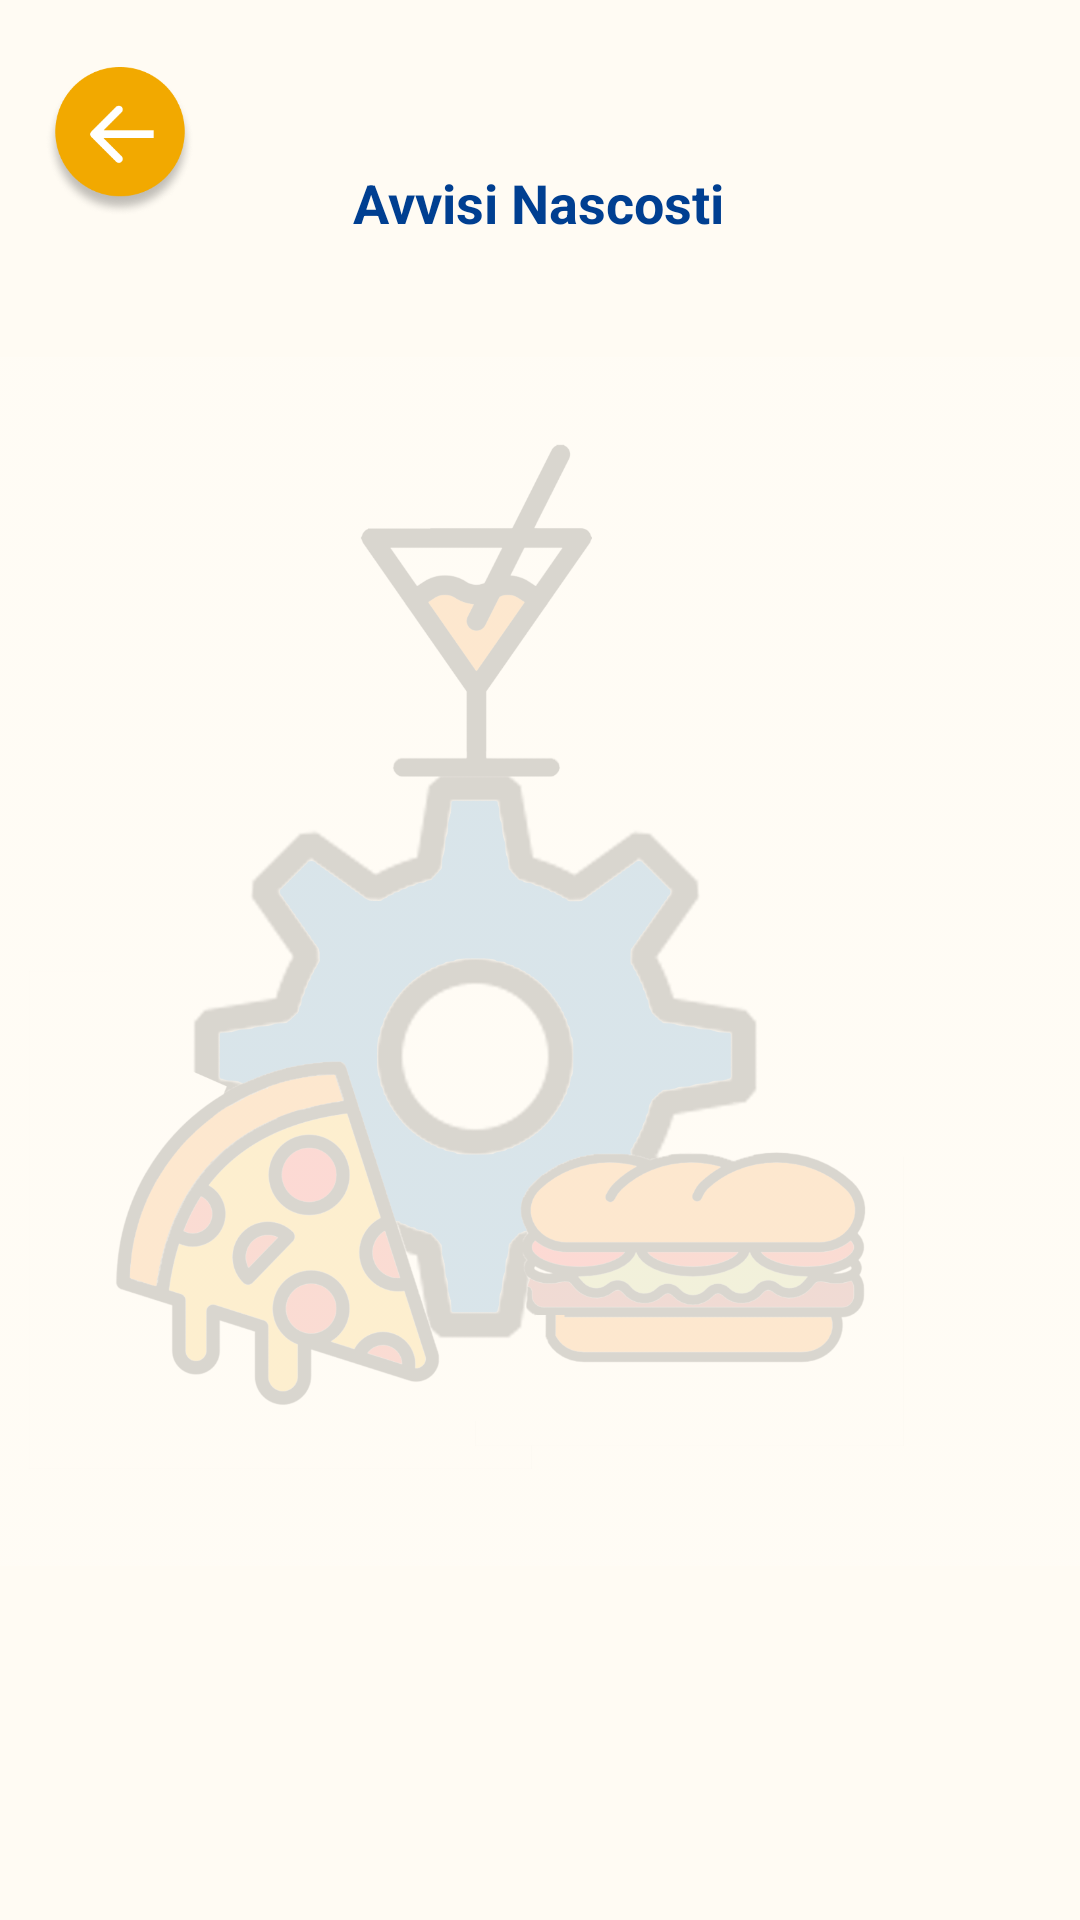

Here is an Android app screen rendered from its layout file. Give the layout XML and the strings, colors and styles it references.
<!-- AndroidManifest.xml: activity theme Theme.Ratatouille_android.NoActionBar -->
<!-- res/layout/activity_avvisi_nascosti.xml -->
<?xml version="1.0" encoding="utf-8"?>
<androidx.constraintlayout.widget.ConstraintLayout xmlns:android="http://schemas.android.com/apk/res/android"
    xmlns:app="http://schemas.android.com/apk/res-auto"
    xmlns:tools="http://schemas.android.com/tools"
    android:layout_width="match_parent"
    android:layout_height="match_parent"
    android:background="#FFFBF3"
    tools:context=".views.jfragment.NoticesFragment">

    <ImageView
        android:id="@+id/background"
        android:layout_width="410dp"
        android:layout_height="731dp"
        android:src="@drawable/logocolored_background"
        app:layout_constraintBottom_toBottomOf="parent"
        app:layout_constraintEnd_toEndOf="parent"
        app:layout_constraintHorizontal_bias="1.0"
        app:layout_constraintStart_toStartOf="parent"
        app:layout_constraintTop_toTopOf="parent" />

    <ImageView
        android:id="@+id/back_button2"
        android:layout_width="50dp"
        android:layout_height="50dp"
        android:layout_marginLeft="15dp"
        android:layout_marginTop="15dp"
        android:translationY="-6dp"
        app:layout_constraintBottom_toBottomOf="parent"
        app:layout_constraintEnd_toEndOf="parent"
        app:layout_constraintHorizontal_bias="0.0"
        app:layout_constraintStart_toStartOf="parent"
        app:layout_constraintTop_toTopOf="parent"
        app:layout_constraintVertical_bias="0.023"
        app:srcCompat="@drawable/back_button" />


    <TextView
        android:id="@+id/sign_up_under_button"
        android:layout_width="wrap_content"
        android:layout_height="wrap_content"
        android:text="Avvisi Nascosti"
        android:textColor="#003F91"
        android:textSize="18dp"
        android:textStyle="bold"
        app:layout_constraintBottom_toBottomOf="parent"
        app:layout_constraintEnd_toEndOf="parent"
        app:layout_constraintHorizontal_bias="0.498"
        app:layout_constraintStart_toStartOf="parent"
        app:layout_constraintTop_toTopOf="parent"
        app:layout_constraintVertical_bias="0.09" />

    <ScrollView
        android:layout_width="376dp"
        android:layout_height="570dp"
        app:layout_constraintBottom_toBottomOf="parent"
        app:layout_constraintEnd_toEndOf="parent"
        app:layout_constraintHorizontal_bias="0.542"
        app:layout_constraintStart_toStartOf="parent"
        app:layout_constraintTop_toTopOf="parent"
        app:layout_constraintVertical_bias="0.826">

        <LinearLayout
            android:id="@+id/linear_layoutCard2"
            android:layout_width="match_parent"
            android:layout_height="wrap_content"
            android:divider="@drawable/empty_tall_divider"
            android:gravity="center"
            android:orientation="vertical"
            android:showDividers="middle">


        </LinearLayout>
    </ScrollView>

</androidx.constraintlayout.widget.ConstraintLayout>
<!-- resources referenced by this layout -->
<resources>
  <!-- drawable back_button: png bitmap (drawable, 16541 bytes) -->
  <!-- drawable logocolored_background: png bitmap (drawable, 176621 bytes) -->
  <style name="Theme.Ratatouille_android.NoActionBar">
          <item name="windowActionBar">false</item>
          <item name="windowNoTitle">true</item>
      </style>
</resources>
